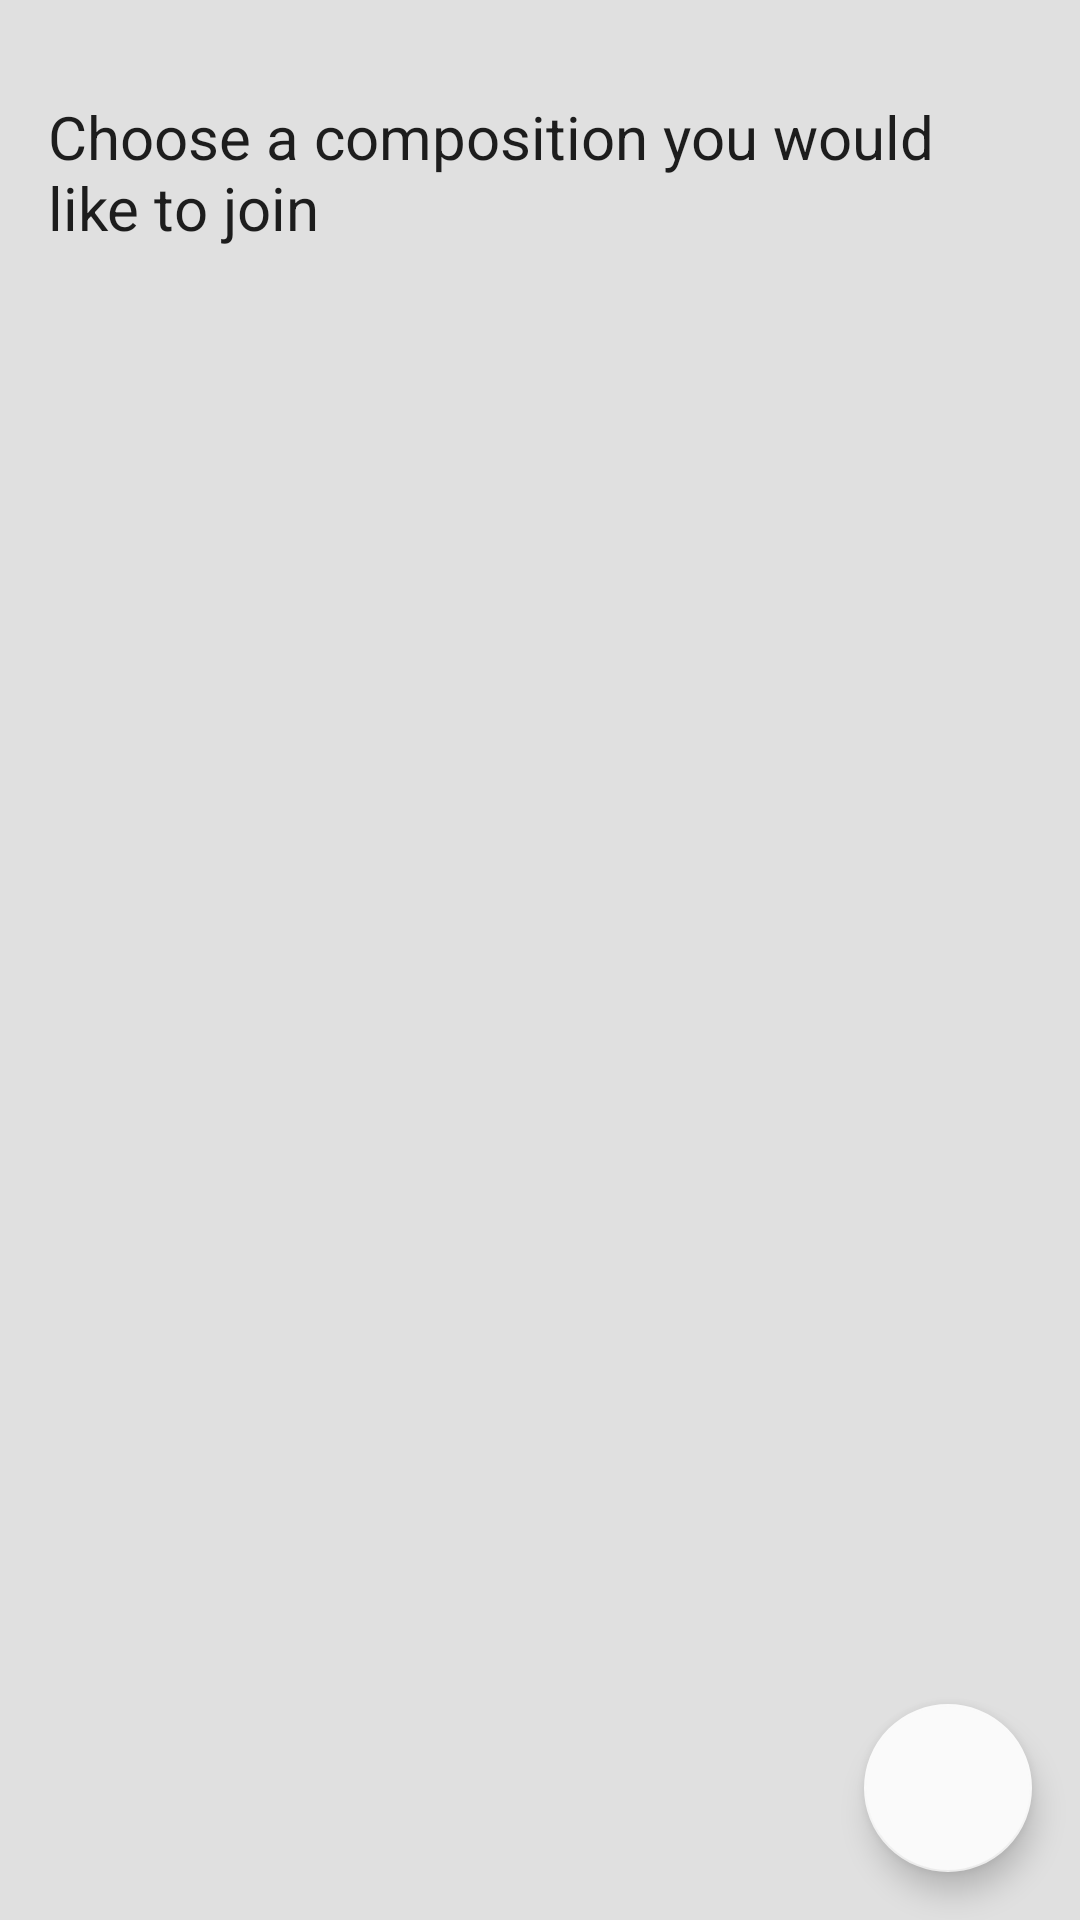

Reconstruct the res/layout file that produces this screen, plus the resources it refers to.
<!-- AndroidManifest.xml: application theme AppTheme -->
<!-- res/layout/fragment_compose.xml -->
<?xml version="1.0" encoding="utf-8"?>
<androidx.constraintlayout.widget.ConstraintLayout xmlns:android="http://schemas.android.com/apk/res/android"
    xmlns:app="http://schemas.android.com/apk/res-auto"
    xmlns:tools="http://schemas.android.com/tools"
    android:layout_width="match_parent"
    android:layout_height="match_parent">

    <androidx.core.widget.ContentLoadingProgressBar
        android:id="@+id/circular_progress_bar"
        style="@style/Widget.AppCompat.ProgressBar"
        android:layout_width="wrap_content"
        android:layout_height="wrap_content"
        android:visibility="gone"
        app:layout_constraintBottom_toBottomOf="parent"
        app:layout_constraintLeft_toLeftOf="parent"
        app:layout_constraintRight_toRightOf="parent"
        app:layout_constraintTop_toTopOf="parent" />

    <TextView
        android:id="@+id/headline"
        style="@style/headline1"
        android:text="@string/choose_composition"
        app:layout_constraintEnd_toEndOf="parent"
        app:layout_constraintStart_toStartOf="parent"
        app:layout_constraintTop_toTopOf="parent" />

    <androidx.recyclerview.widget.RecyclerView
        android:id="@+id/public_compositions_list"
        android:layout_width="match_parent"
        android:layout_height="wrap_content"
        android:layout_marginTop="@dimen/xs"
        android:clipToPadding="false"
        android:orientation="horizontal"
        android:paddingLeft="@dimen/xs"
        android:paddingRight="@dimen/xs"
        android:scrollbars="none"
        app:layout_constraintLeft_toLeftOf="parent"
        app:layout_constraintRight_toRightOf="parent"
        app:layout_constraintTop_toBottomOf="@id/headline"
        tools:context="com.example.android.soundcollaborations.ComposeFragment" />

    <com.google.android.material.floatingactionbutton.FloatingActionButton
        android:id="@+id/new_composition_button"
        android:layout_width="wrap_content"
        android:layout_height="wrap_content"
        android:layout_marginEnd="@dimen/m"
        android:layout_marginBottom="@dimen/m"
        android:clickable="true"
        android:focusable="true"
        android:src="@drawable/ic_add_24dp"
        android:tint="@color/color_primary"
        app:backgroundTint="@color/white"
        app:layout_constraintBottom_toBottomOf="parent"
        app:layout_constraintRight_toRightOf="parent" />

</androidx.constraintlayout.widget.ConstraintLayout>
<!-- resources referenced by this layout -->
<resources>
  <color name="color_primary">@color/green_light</color>
  <color name="white">#FAFAFA</color>
  <dimen name="m">16dp</dimen>
  <dimen name="xs">8dp</dimen>
  <string name="choose_composition">Choose a composition you would like to join</string>
  <style name="headline1" parent="TextAppearance.AppCompat.Headline">
          <item name="android:layout_width">match_parent</item>
          <item name="android:layout_height">wrap_content</item>
          <item name="android:maxLines">2</item>
          <item name="android:textSize">20sp</item>
          <item name="android:layout_marginEnd">@dimen/m</item>
          <item name="android:layout_marginStart">@dimen/m</item>
          <item name="android:layout_marginTop">@dimen/xl</item>
      </style>
  <style name="AppTheme" parent="Theme.MaterialComponents.Light.NoActionBar">
          <item name="colorPrimary">@color/bars</item>
          <item name="colorPrimaryDark">@color/status_bar</item>
          <item name="colorAccent">@color/color_primary</item>
          <item name="titleTextColor">@color/toolbar_title</item>
          <item name="actionMenuTextColor">@color/toolbar_title</item>
          <item name="android:textColor">@color/text_color</item>
          <item name="colorControlNormal">@color/toolbar_title</item>
          <item name="colorControlHighlight">@color/highlight</item>
          <item name="android:windowBackground">@color/window_background</item>
      </style>
  <color name="green_light">#37DC78</color>
  <dimen name="xl">32dp</dimen>
  <color name="bars">@color/black</color>
  <color name="status_bar">#111111</color>
  <color name="toolbar_title">@color/white</color>
  <color name="text_color">@color/black</color>
  <color name="highlight">@color/grey_light</color>
  <color name="window_background">@color/grey_light</color>
  <color name="black">#1B1B1B</color>
  <color name="grey_light">#E0E0E0</color>
</resources>
